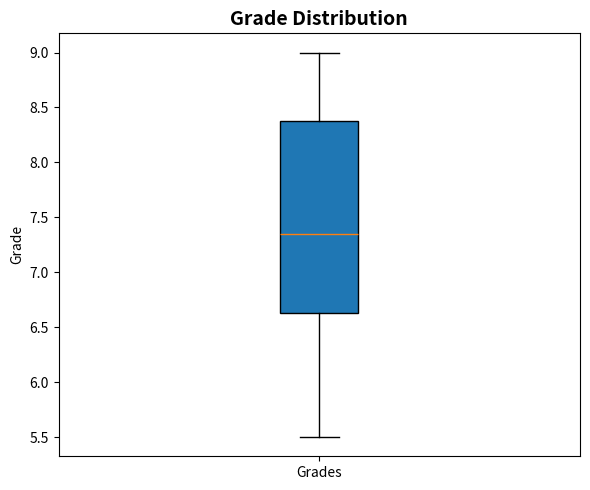

This figure's Python source:
# -------------------------------------------------
# File Name: 112_grades_box.py
# Author: Florentino Báez
# Date: Matplotlib
# Description: Box plot of grade distribution.
# -------------------------------------------------

import matplotlib.pyplot as plt
import pandas as pd


def grades_box(grades_series: pd.Series):
    """Receives Pandas Series of grades. Returns box plot."""
    fig, ax = plt.subplots(figsize=(6, 5))
    ax.boxplot(grades_series.dropna(), vert=True, patch_artist=True)
    ax.set_title("Grade Distribution", fontsize=14, fontweight="bold")
    ax.set_ylabel("Grade")
    ax.set_xticklabels(["Grades"])
    plt.tight_layout()
    return fig


if __name__ == "__main__":
    grades = pd.Series([5.5, 6.0, 7.0, 7.5, 8.0, 8.5, 9.0, 6.5, 7.2, 8.8])
    fig = grades_box(grades)
    plt.show()
